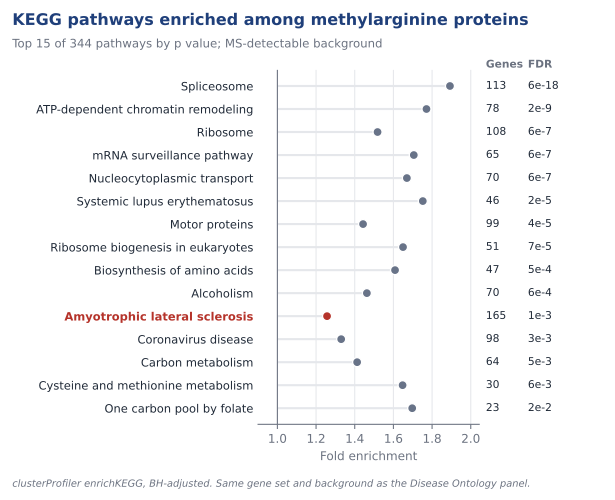

Values plotted in this chart, from the file beside it:
rank	ID	Description	k	GeneRatio	BgRatio	FoldEnrichment	pvalue	p.adjust	highlight
1	hsa03040	Spliceosome	113	113/2413	141/5698	1.892	1.6368248274530202e-20	5.630677406438379e-18	False
2	hsa03082	ATP-dependent chromatin remodeling	78	78/2413	104/5698	1.771	9.19264641024655e-12	1.5811351825624101e-09	False
3	hsa03010	Ribosome	108	108/2413	168/5698	1.518	5.108912721327241e-09	5.64291939210159e-07	False
4	hsa03015	mRNA surveillance pathway	65	65/2413	90/5698	1.705	7.14622390038293e-09	5.64291939210159e-07	False
5	hsa03013	Nucleocytoplasmic transport	70	70/2413	99/5698	1.67	8.20191772107789e-09	5.64291939210159e-07	False
6	hsa05322	Systemic lupus erythematosus	46	46/2413	62/5698	1.752	3.19700482408354e-07	1.83294943247456e-05	False
7	hsa04814	Motor proteins	99	99/2413	162/5698	1.443	8.37943104256532e-07	4.1178918266321e-05	False
8	hsa03008	Ribosome biogenesis in eukaryotes	51	51/2413	73/5698	1.65	1.61667731289767e-06	6.95171244546e-05	False
9	hsa01230	Biosynthesis of amino acids	47	47/2413	69/5698	1.608	1.23353359279262e-05	0.0004715	False
10	hsa05034	Alcoholism	70	70/2413	113/5698	1.463	1.77936387700236e-05	0.0006121	False
11	hsa05014	Amyotrophic lateral sclerosis	165	165/2413	310/5698	1.257	4.76691941897672e-05	0.001491	True
12	hsa05171	Coronavirus disease	98	98/2413	174/5698	1.33	0.0001144	0.003279	False
13	hsa01200	Carbon metabolism	64	64/2413	107/5698	1.412	0.0001805	0.004777	False
14	hsa00270	Cysteine and methionine metabolism	30	30/2413	43/5698	1.647	0.0002451	0.006023	False
15	hsa00670	One carbon pool by folate	23	23/2413	32/5698	1.697	0.0006774	0.01554	False
